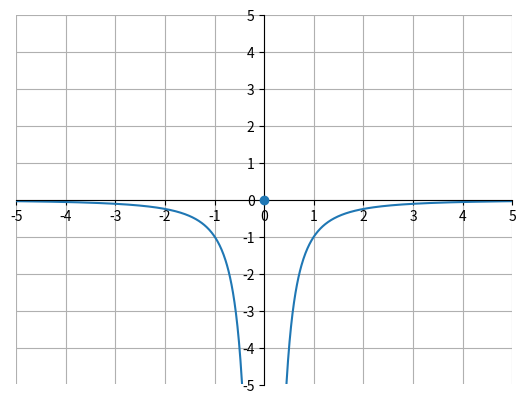

Reproduce this figure in Python.
import matplotlib.pyplot as plt
import numpy as np

x = np.arange(-5, 5, .01)
y = -1 / x**2

ax = plt.gca()
ax.spines['top'].set_color('none')
ax.spines['left'].set_position('zero')
ax.spines['right'].set_color('none')
ax.spines['bottom'].set_position('zero')

plt.xlim(-5, 5)
plt.ylim(-5, 5)
plt.xticks(np.arange(min(x), max(x)+1, 1.0))
plt.yticks(np.arange(-5, 5+1, 1.0))
plt.plot(x, y)
plt.plot(0, 0, 'wo', markeredgecolor='C0', markerfacecolor='C0', zorder=500)
plt.grid(True)
plt.show()